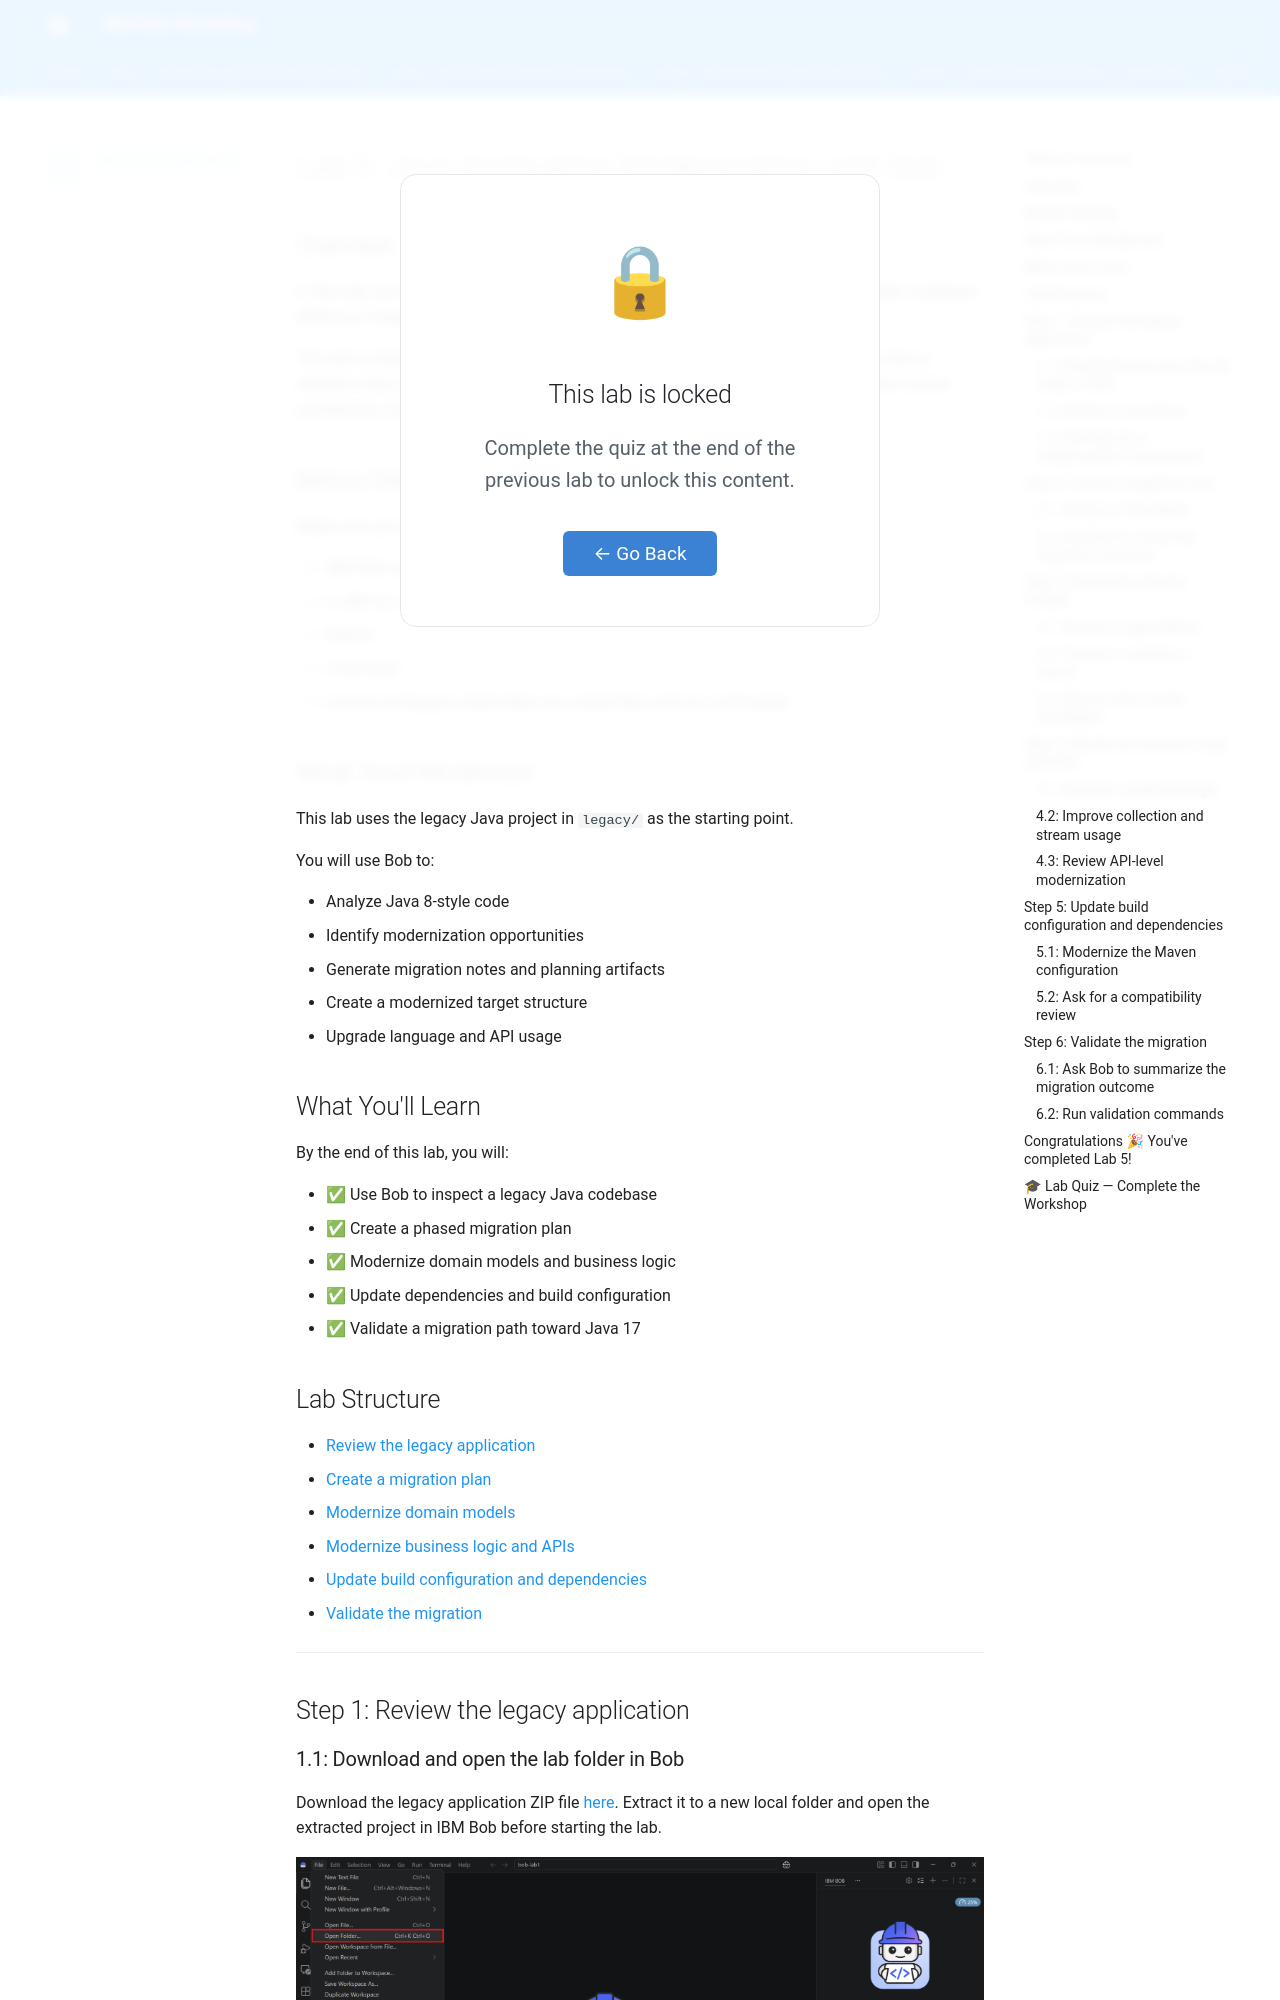

repository: BrunoReisArrow/bob-workshop-with-quiz · page: lab5/index.html · generator: mkdocs

<div class="lab-lock-overlay" id="lock-lab5">
  <div class="lock-content">
    <span class="lock-icon">🔒</span>
    <h2>This lab is locked</h2>
    <p>Complete the quiz at the end of the previous lab to unlock this content.</p>
    <button class="lock-back-btn" onclick="goBackFromLock()">← Go Back</button>
  </div>
</div>

# Lab 5: Java Application Modernization with Bob

## Overview

In this lab, you'll use Bob to modernize a legacy Java application by analyzing an older codebase, defining a migration plan, and applying targeted upgrades toward Java 17.

This lab is intentionally more advanced than the previous Bob labs. The goal is not only to refactor code, but to practice how Bob can support a phased modernization workflow across architecture, language features, and dependencies.

## Before Starting

Make sure you have:

- IBM Bob access
- A JDK for Java 17
- Maven
- A terminal
- A local workspace where Bob can create files and run commands

## What You'll Modernize

This lab uses the legacy Java project in `legacy/` as the starting point.

You will use Bob to:

- Analyze Java 8-style code
- Identify modernization opportunities
- Generate migration notes and planning artifacts
- Create a modernized target structure
- Upgrade language and API usage

## What You'll Learn

By the end of this lab, you will:

- ✅ Use Bob to inspect a legacy Java codebase
- ✅ Create a phased migration plan
- ✅ Modernize domain models and business logic
- ✅ Update dependencies and build configuration
- ✅ Validate a migration path toward Java 17

## Lab Structure

- [Review the legacy application](#step-1-review-the-legacy-application)
- [Create a migration plan](#step-2-create-a-migration-plan)
- [Modernize domain models](#step-3-modernize-domain-models)
- [Modernize business logic and APIs](#step-4-modernize-business-logic-and-apis)
- [Update build configuration and dependencies](#step-5-update-build-configuration-and-dependencies)
- [Validate the migration](#step-6-validate-the-migration)

---

## Step 1: Review the legacy application
